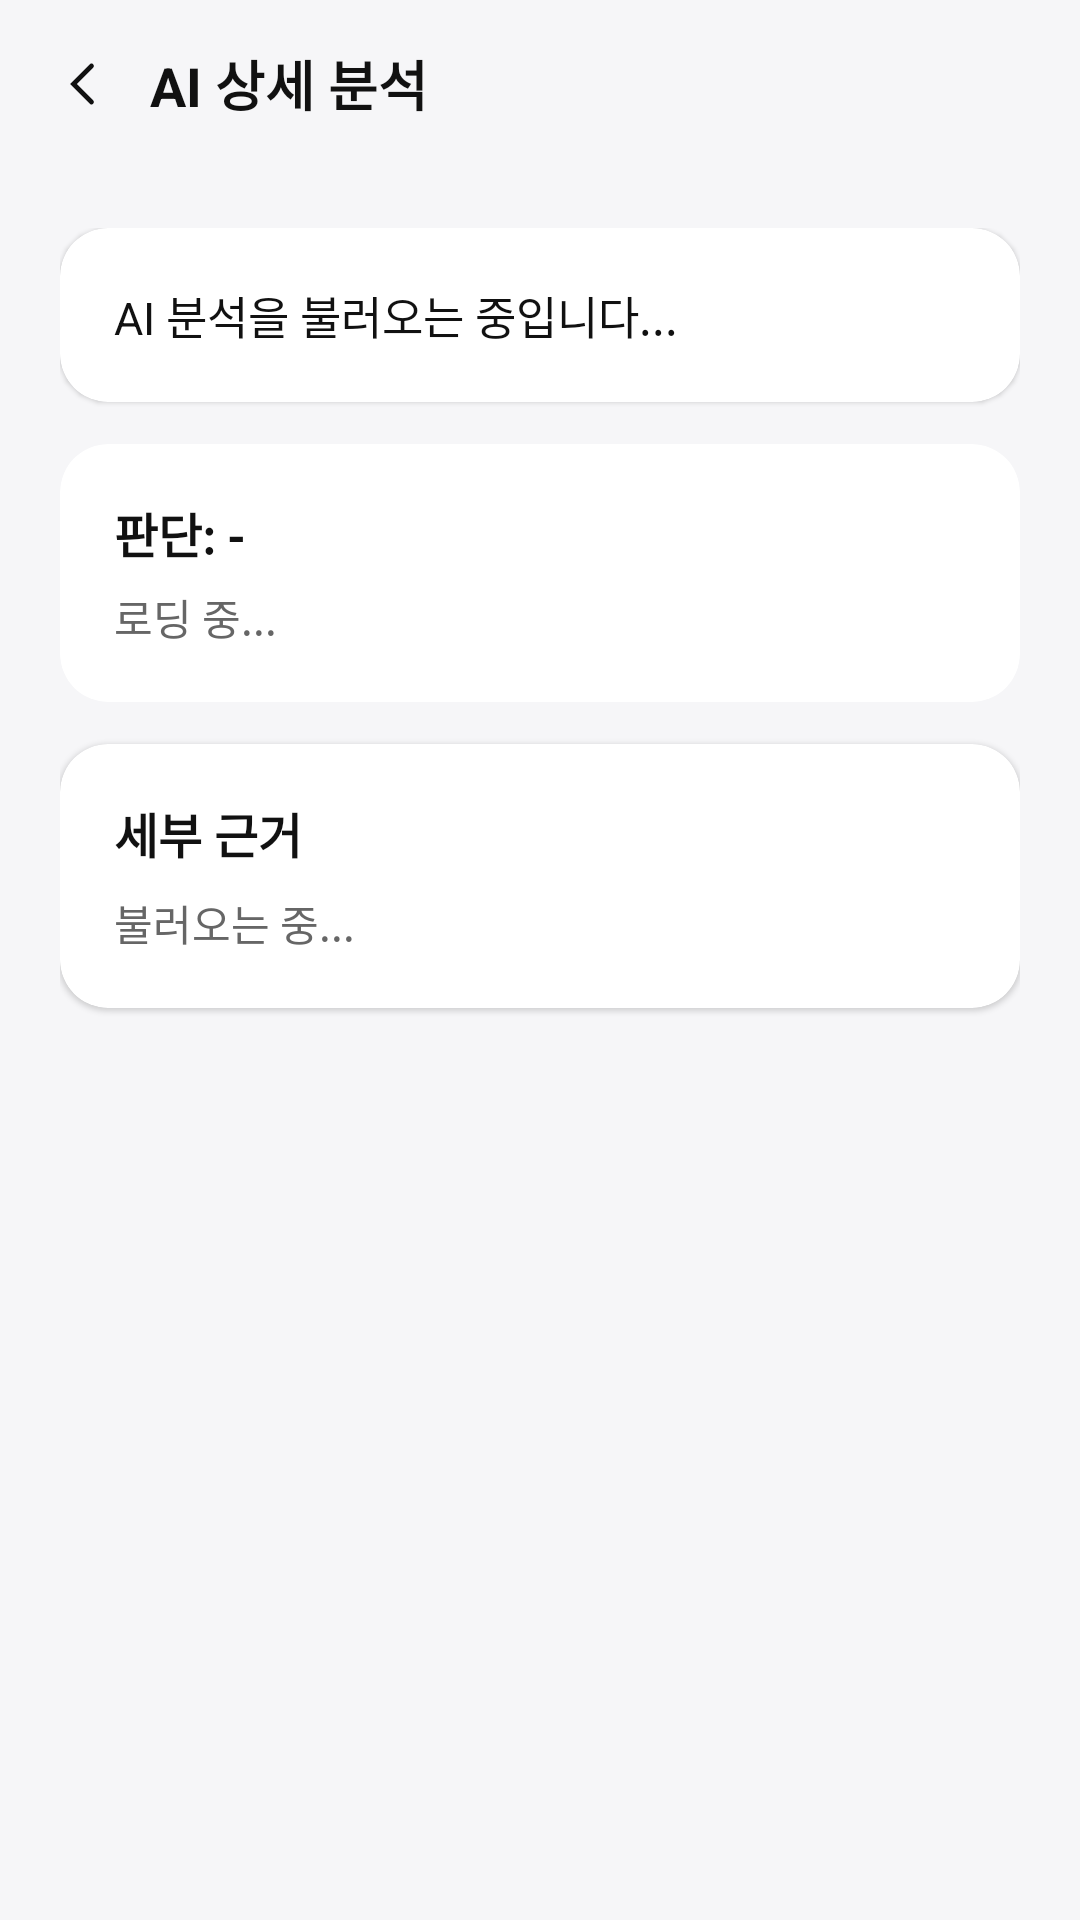

Produce the Android XML layout that renders to this screen, including the resource entries it uses.
<!-- AndroidManifest.xml: application theme Theme.MaterialComponents.DayNight.NoActionBar -->
<!-- res/layout/activity_ai_analysis.xml -->
<?xml version="1.0" encoding="utf-8"?>
<FrameLayout xmlns:android="http://schemas.android.com/apk/res/android"
    xmlns:app="http://schemas.android.com/apk/res-auto"
    android:layout_width="match_parent"
    android:layout_height="match_parent"
    android:background="@color/background"
    android:id="@+id/root">

    <LinearLayout
        android:layout_width="match_parent"
        android:layout_height="match_parent"
        android:orientation="vertical">

        
        <LinearLayout
            android:id="@+id/layoutHeader"
            android:layout_width="match_parent"
            android:layout_height="56dp"
            android:paddingStart="16dp"
            android:paddingEnd="16dp"
            android:gravity="center_vertical"
            android:background="@color/background"
            android:orientation="horizontal">

            <ImageView
                android:id="@+id/btnBack"
                android:layout_width="24dp"
                android:layout_height="24dp"
                android:src="@drawable/ic_back"
                android:tint="@color/text_primary" />

            <TextView
                android:id="@+id/textTitle"
                android:layout_width="wrap_content"
                android:layout_height="wrap_content"
                android:layout_marginStart="10dp"
                android:text="AI 상세 분석"
                android:textSize="18sp"
                android:textStyle="bold"
                android:textColor="@color/text_primary" />
        </LinearLayout>

        
        <ScrollView
            android:layout_width="match_parent"
            android:layout_height="match_parent"
            android:fillViewport="true">

            <LinearLayout
                android:layout_width="match_parent"
                android:layout_height="wrap_content"
                android:orientation="vertical"
                android:padding="20dp">

                
                <androidx.cardview.widget.CardView
                    android:layout_width="match_parent"
                    android:layout_height="wrap_content"
                    android:layout_marginBottom="14dp"
                    android:background="@color/card_bg"
                    app:cardCornerRadius="16dp"
                    app:cardElevation="1dp">

                    <LinearLayout
                        android:layout_width="match_parent"
                        android:layout_height="wrap_content"
                        android:orientation="vertical"
                        android:padding="18dp">

                        <TextView
                            android:id="@+id/textAiSummary"
                            android:layout_width="match_parent"
                            android:layout_height="wrap_content"
                            android:text="AI 분석을 불러오는 중입니다..."
                            android:textColor="@color/text_primary"
                            android:textSize="15sp" />
                    </LinearLayout>
                </androidx.cardview.widget.CardView>

                
                <androidx.cardview.widget.CardView
                    android:layout_width="match_parent"
                    android:layout_height="wrap_content"
                    android:layout_marginBottom="14dp"
                    android:background="@color/card_bg"
                    app:cardCornerRadius="16dp"
                    app:cardElevation="1dp">

                    <LinearLayout
                        android:layout_width="match_parent"
                        android:layout_height="wrap_content"
                        android:orientation="vertical"
                        android:padding="18dp">

                        <TextView
                            android:id="@+id/textAiRating"
                            android:layout_width="match_parent"
                            android:layout_height="wrap_content"
                            android:text="판단: -"
                            android:textColor="@color/text_primary"
                            android:textSize="16sp"
                            android:textStyle="bold" />

                        <TextView
                            android:id="@+id/textAiRatingReason"
                            android:layout_width="match_parent"
                            android:layout_height="wrap_content"
                            android:text="로딩 중..."
                            android:layout_marginTop="6dp"
                            android:textColor="@color/text_secondary"
                            android:textSize="14sp" />
                    </LinearLayout>
                </androidx.cardview.widget.CardView>

                
                <androidx.cardview.widget.CardView
                    android:layout_width="match_parent"
                    android:layout_height="wrap_content"
                    android:background="@color/card_bg"
                    app:cardCornerRadius="16dp"
                    app:cardElevation="1dp">

                    <LinearLayout
                        android:id="@+id/layoutAiDetails"
                        android:layout_width="match_parent"
                        android:layout_height="wrap_content"
                        android:orientation="vertical"
                        android:padding="18dp">

                        <TextView
                            android:layout_width="wrap_content"
                            android:layout_height="wrap_content"
                            android:text="세부 근거"
                            android:textSize="16sp"
                            android:textColor="@color/text_primary"
                            android:textStyle="bold" />

                        <TextView
                            android:id="@+id/textAiDetails"
                            android:layout_width="match_parent"
                            android:layout_height="wrap_content"
                            android:text="불러오는 중..."
                            android:layout_marginTop="8dp"
                            android:textColor="@color/text_secondary"
                            android:textSize="14sp" />

                    </LinearLayout>
                </androidx.cardview.widget.CardView>

            </LinearLayout>
        </ScrollView>
    </LinearLayout>

    
    <RelativeLayout
        android:id="@+id/loadingOverlay"
        android:layout_width="match_parent"
        android:layout_height="match_parent"
        android:background="@color/overlay"
        android:visibility="gone"
        android:gravity="center">

        <ProgressBar
            android:layout_width="48dp"
            android:layout_height="48dp"
            android:indeterminateTint="@color/purple_500" />
    </RelativeLayout>

</FrameLayout>
<!-- resources referenced by this layout -->
<resources>
  <color name="background">#F6F6F8</color>
  <color name="card_bg">#FFFFFF</color>
  <color name="overlay">#80FFFFFF</color>
  <color name="purple_500">#6200EE</color>
  <color name="text_primary">#111111</color>
  <color name="text_secondary">#666666</color>
  <!-- drawable ic_back (drawable) -->
  <?xml version="1.0" encoding="utf-8"?>
  <vector xmlns:android="http://schemas.android.com/apk/res/android"
      android:width="24dp"
      android:height="24dp"
      android:viewportWidth="24"
      android:viewportHeight="24">
  
      <path
          android:fillColor="@android:color/transparent"
          android:strokeColor="#202020"
          android:strokeWidth="1.6"
          android:strokeLineCap="round"
          android:pathData="M14.5,6 L8.5,12 L14.5,18" />
  </vector>
</resources>
